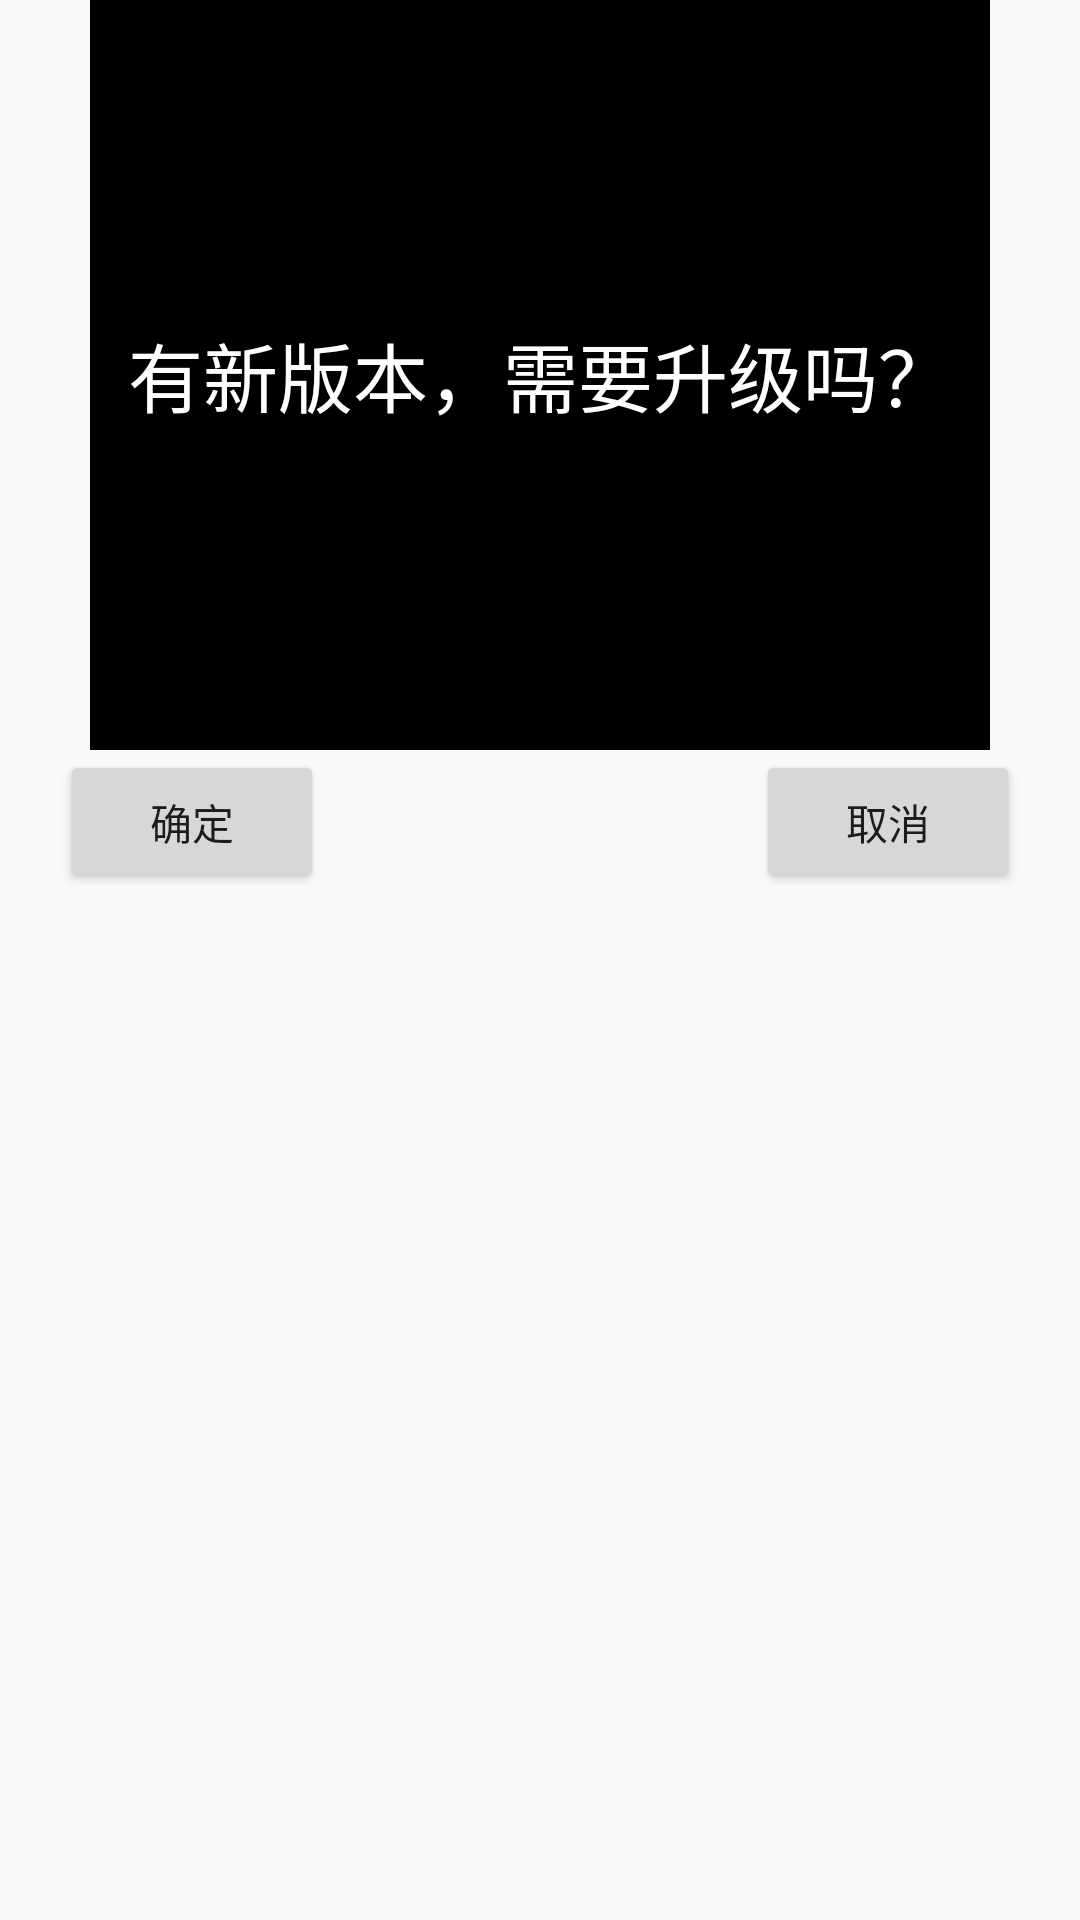

Here is an Android app screen rendered from its layout file. Give the layout XML and the strings, colors and styles it references.
<!-- AndroidManifest.xml: application theme AppTheme -->
<!-- res/layout/dialog_splash_upata.xml -->
<?xml version="1.0" encoding="utf-8"?>
<RelativeLayout xmlns:android="http://schemas.android.com/apk/res/android"
    android:layout_width="match_parent"
    android:layout_height="wrap_content"
     >
    <TextView 
        android:id="@+id/txt"
        android:layout_width="300dp"
        android:layout_height="250dp"
        android:text="有新版本，需要升级吗？"
        android:gravity="center"
        android:textSize="25sp"
        android:layout_centerHorizontal="true"
        android:layout_alignParentTop="true"
        android:background="#000000"
        android:textColor="#ffffff"
       />
    <Button 
        android:id="@+id/btn1"
        android:layout_below="@id/txt"
        android:layout_width="wrap_content"
        android:layout_height="wrap_content"
        android:text="确定"
        android:layout_alignParentLeft="true"
        android:layout_marginLeft="20dp"/>
    <Button 
        android:id="@+id/btn2"
        
        android:layout_below="@id/txt"
        android:layout_width="wrap_content"
        android:layout_height="wrap_content"
        android:text="取消"
        android:layout_alignParentRight="true"
        android:layout_marginRight="20dp"/>
    

</RelativeLayout>
<!-- resources referenced by this layout -->
<resources>
  <style name="AppTheme" parent="AppBaseTheme">
          <item name="android:windowNoTitle">true</item>
          
          <item name="android:fitsSystemWindows">true</item>
          
      </style>
  <style name="AppBaseTheme" parent="Theme.AppCompat.Light">
          
      </style>
</resources>
